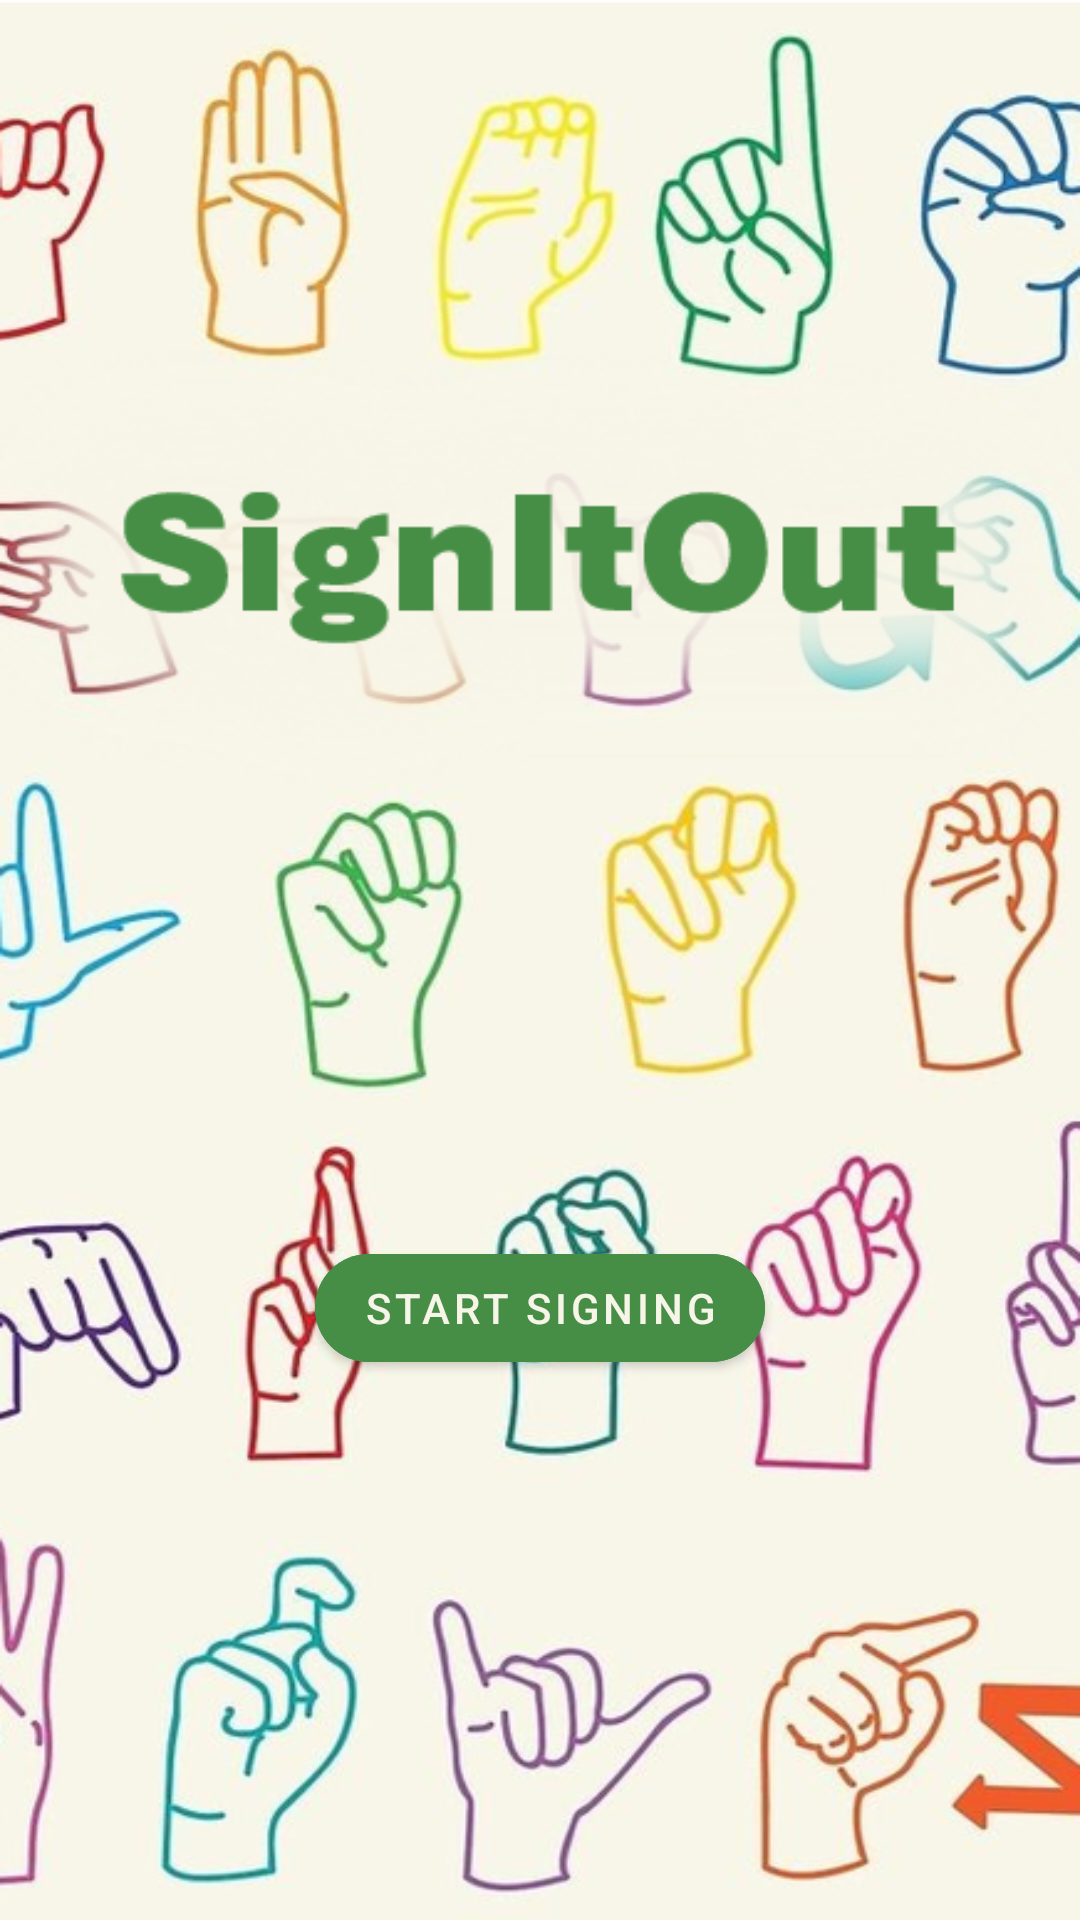

Android layout source for this screen:
<!-- AndroidManifest.xml: application theme AppTheme -->
<!-- res/layout/fragment_opening.xml -->
<?xml version="1.0" encoding="utf-8"?>
<androidx.constraintlayout.widget.ConstraintLayout xmlns:android="http://schemas.android.com/apk/res/android"
    xmlns:app="http://schemas.android.com/apk/res-auto"
    xmlns:tools="http://schemas.android.com/tools"
    android:layout_width="match_parent"
    android:layout_height="match_parent"
    android:background="@drawable/backwithtextnew"
    tools:context=".OpeningFragment">


























    <com.google.android.material.button.MaterialButton
        android:id="@+id/btnStartTranslate"
        android:layout_width="wrap_content"
        android:layout_height="wrap_content"
        android:layout_marginTop="16dp"
        android:layout_marginBottom="180dp"
        android:layout_marginStart="16dp"
        android:layout_marginEnd="16dp"
        android:text="Start Signing"
        android:contentDescription="Start Translate"
        android:backgroundTint="#468E46"
        android:textColor="#F7F5E8"
        app:cornerRadius="32dp"
        app:layout_constraintStart_toStartOf="parent"
        app:layout_constraintEnd_toEndOf="parent"
        app:layout_constraintBottom_toBottomOf="parent" />



</androidx.constraintlayout.widget.ConstraintLayout>
<!-- resources referenced by this layout -->
<resources>
  <!-- drawable backwithtextnew: png bitmap (drawable, 417092 bytes) -->
  <style name="AppTheme" parent="Theme.MaterialComponents.DayNight.NoActionBar">
          <item name="colorPrimary">@color/colorPrimary</item>
          <item name="colorPrimaryDark">@color/colorPrimaryDark</item>
          <item name="colorAccent">@color/colorAccent</item>
      </style>
  <color name="colorPrimary">#6200EE</color>
  <color name="colorPrimaryDark">#3700B3</color>
  <color name="colorAccent">#03DAC5</color>
</resources>
